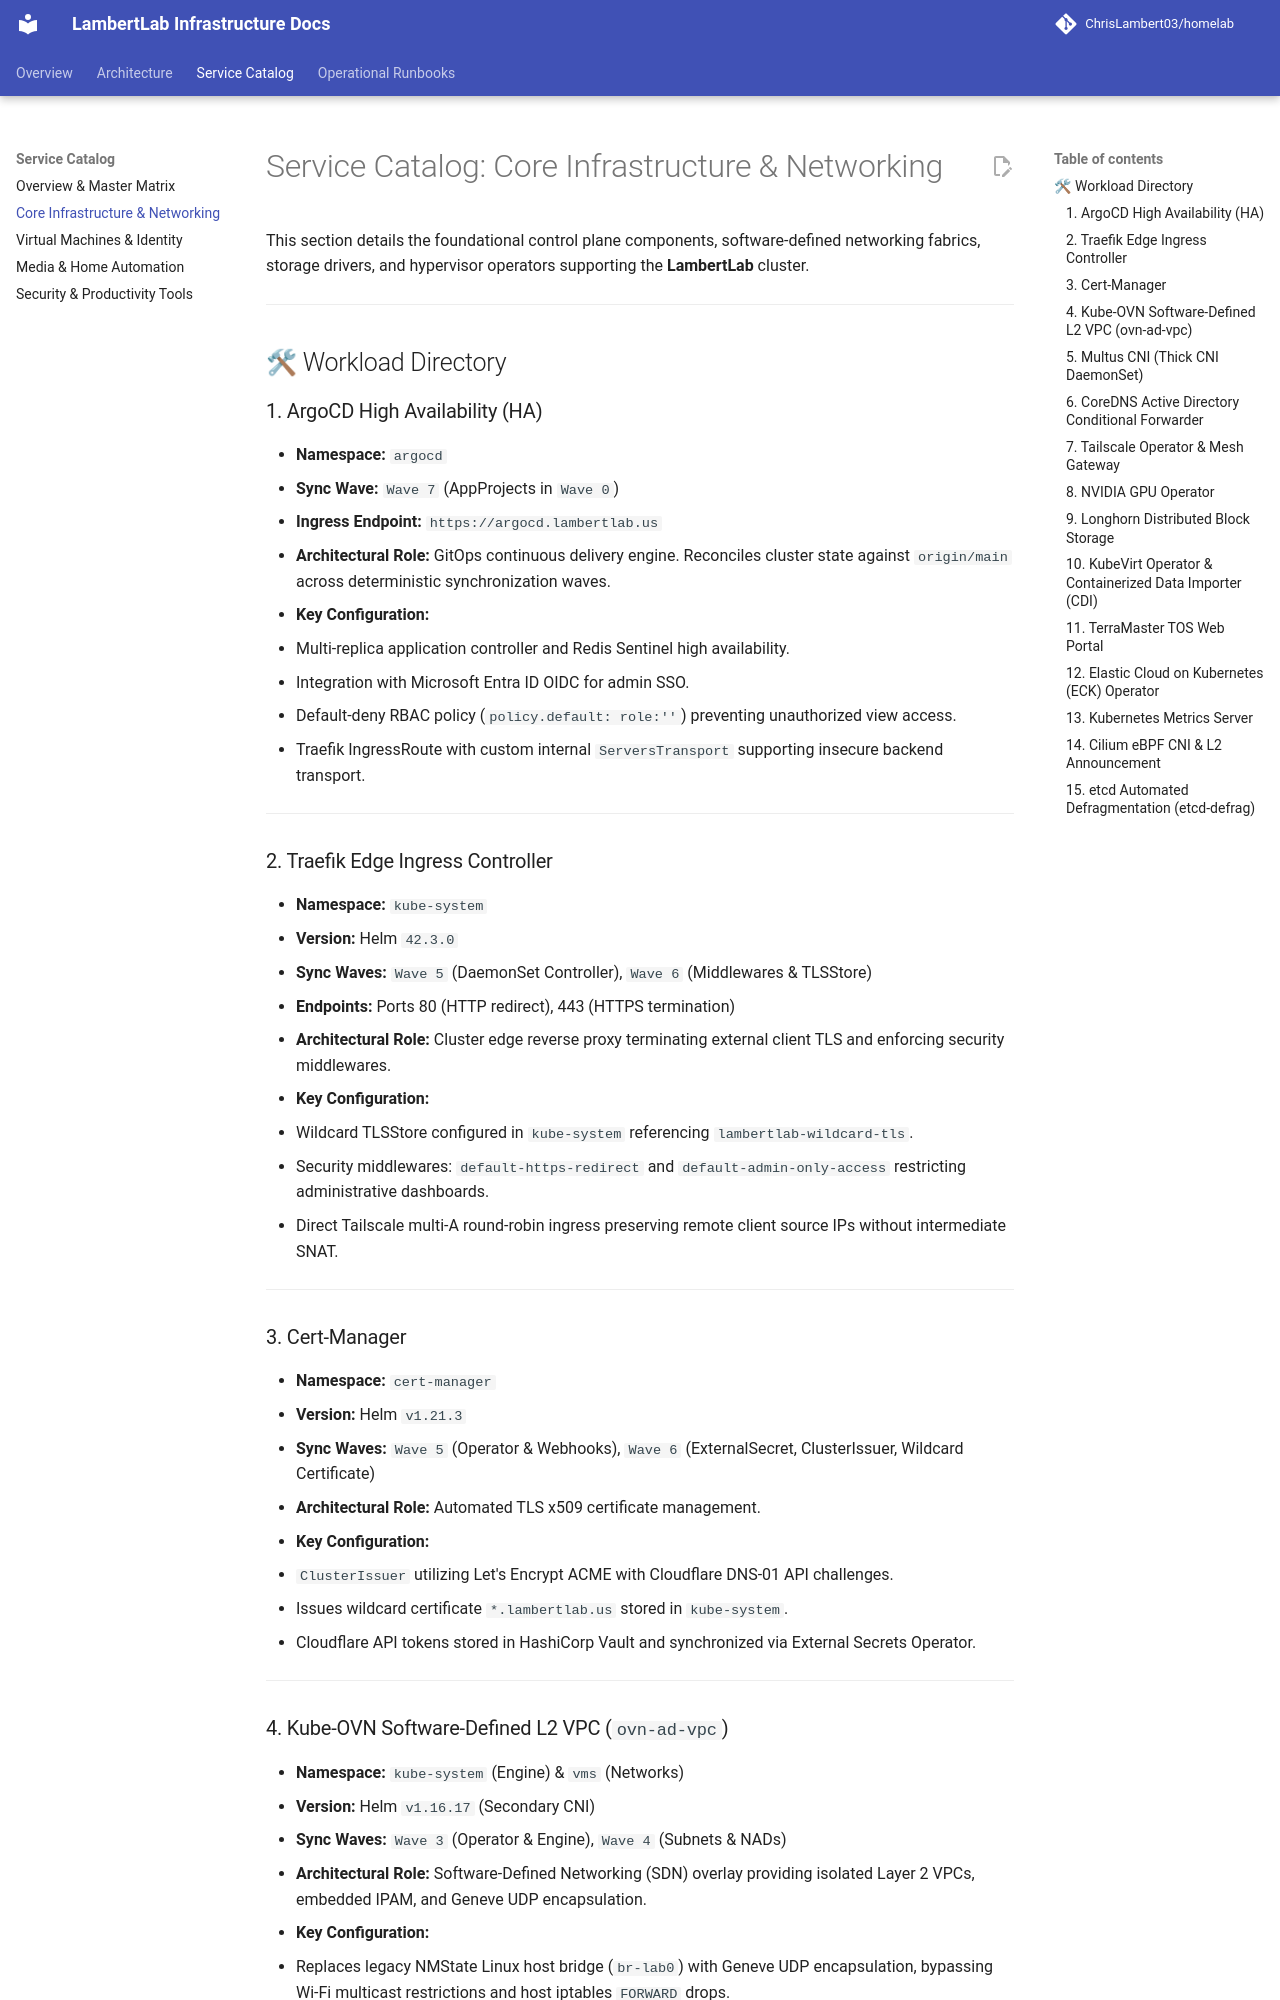

repository: ChrisLambert03/homelab · page: catalog/infrastructure/index.html · generator: mkdocs

# Service Catalog: Core Infrastructure & Networking

This section details the foundational control plane components, software-defined networking fabrics, storage drivers, and hypervisor operators supporting the **LambertLab** cluster.

---

## 🛠 Workload Directory

### 1. ArgoCD High Availability (HA)
* **Namespace:** `argocd`
* **Sync Wave:** `Wave 7` (AppProjects in `Wave 0`)
* **Ingress Endpoint:** `https://argocd.lambertlab.us`
* **Architectural Role:** GitOps continuous delivery engine. Reconciles cluster state against `origin/main` across deterministic synchronization waves.
* **Key Configuration:**
  * Multi-replica application controller and Redis Sentinel high availability.
  * Integration with Microsoft Entra ID OIDC for admin SSO.
  * Default-deny RBAC policy (`policy.default: role:''`) preventing unauthorized view access.
  * Traefik IngressRoute with custom internal `ServersTransport` supporting insecure backend transport.

---

### 2. Traefik Edge Ingress Controller
* **Namespace:** `kube-system`
* **Version:** Helm `42.3.0`
* **Sync Waves:** `Wave 5` (DaemonSet Controller), `Wave 6` (Middlewares & TLSStore)
* **Endpoints:** Ports 80 (HTTP redirect), 443 (HTTPS termination)
* **Architectural Role:** Cluster edge reverse proxy terminating external client TLS and enforcing security middlewares.
* **Key Configuration:**
  * Wildcard TLSStore configured in `kube-system` referencing `lambertlab-wildcard-tls`.
  * Security middlewares: `default-https-redirect` and `default-admin-only-access` restricting administrative dashboards.
  * Direct Tailscale multi-A round-robin ingress preserving remote client source IPs without intermediate SNAT.

---

### 3. Cert-Manager
* **Namespace:** `cert-manager`
* **Version:** Helm `v1.21.3`
* **Sync Waves:** `Wave 5` (Operator & Webhooks), `Wave 6` (ExternalSecret, ClusterIssuer, Wildcard Certificate)
* **Architectural Role:** Automated TLS x509 certificate management.
* **Key Configuration:**
  * `ClusterIssuer` utilizing Let's Encrypt ACME with Cloudflare DNS-01 API challenges.
  * Issues wildcard certificate `*.lambertlab.us` stored in `kube-system`.
  * Cloudflare API tokens stored in HashiCorp Vault and synchronized via External Secrets Operator.

---
